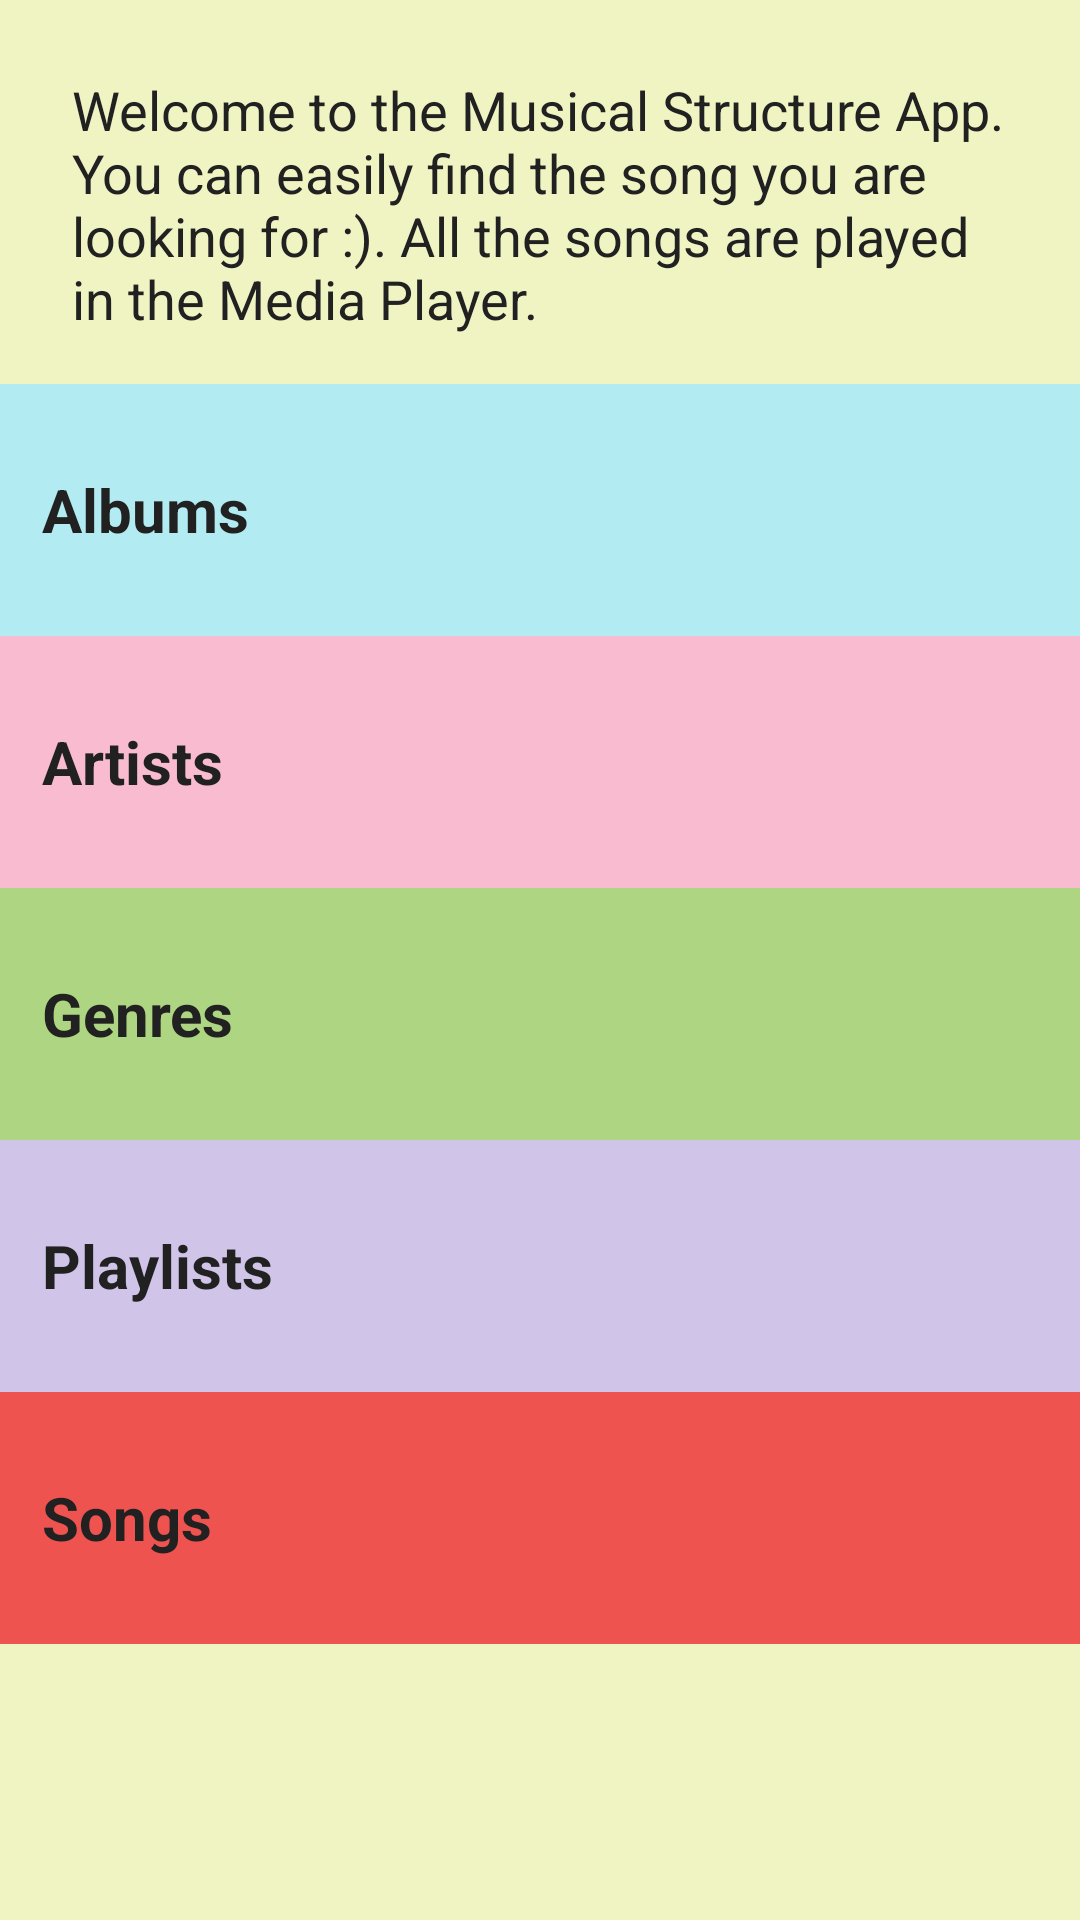

Here is an Android app screen rendered from its layout file. Give the layout XML and the strings, colors and styles it references.
<!-- AndroidManifest.xml: application theme AppTheme -->
<!-- res/layout/activity_main.xml -->
<?xml version="1.0" encoding="utf-8"?>
<ScrollView
    xmlns:android="http://schemas.android.com/apk/res/android"
    xmlns:tools="http://schemas.android.com/tools"
    android:id="@+id/activity_main"
    style="@style/layout"
    tools:context="com.example.android.musicalstructureapp.MainActivity">
    <LinearLayout
        style="@style/layout">
        <TextView
          style="@style/app_description"
          android:text="@string/app_description"/>

        <TextView
            android:id="@+id/albums"
            style="@style/category_list"
            android:background="@color/albums"
            android:text="@string/albums"/>

        <TextView
            android:id="@+id/artists"
            style="@style/category_list"
            android:background="@color/artists"
            android:text="@string/artists" />

        <TextView
            android:id="@+id/genres"
            style="@style/category_list"
            android:background="@color/genres"
            android:text="@string/genres"
            />

        <TextView
            android:id="@+id/playlists"
            style="@style/category_list"
            android:background="@color/playlists"
            android:text="@string/playlists" />

        <TextView
            android:id="@+id/songs"
            style="@style/category_list"
            android:background="@color/songs"
            android:text="@string/songs"/>

    </LinearLayout>
</ScrollView>
<!-- resources referenced by this layout -->
<resources>
  <color name="albums">#B2EBF2</color>
  <color name="artists">#F8BBD0</color>
  <color name="genres">#AED581</color>
  <color name="playlists">#D1C4E9</color>
  <color name="songs">#EF5350</color>
  <string name="albums">Albums</string>
  <string name="app_description">Welcome to the Musical Structure App.
          You can easily find the song you are looking for :). All the songs are played in the Media Player. </string>
  <string name="artists">Artists</string>
  <string name="genres">Genres</string>
  <string name="playlists">Playlists</string>
  <string name="songs">Songs</string>
  <style name="app_description">
          <item name="android:layout_width">match_parent</item>
          <item name="android:layout_height">120dp</item>
          <item name="android:gravity">center_vertical</item>
          <item name="android:padding">14dp</item>
          <item name="android:textColor">@color/text</item>
          <item name="android:layout_marginLeft">10dp</item>
          <item name="android:layout_marginRight">10dp</item>
          <item name="android:textSize">18sp</item>
          <item name="android:layout_marginTop">8dp</item>
          <item name="android:background">@color/background</item>
  
      </style>
  <style name="category_list">
          <item name="android:layout_width">match_parent</item>
          <item name="android:layout_height">84dp</item>
          <item name="android:gravity">center_vertical</item>
          <item name="android:padding">14dp</item>
          <item name="android:textColor">@color/text</item>
          <item name="android:textStyle">bold</item>
          <item name="android:textSize">20sp</item>
          <item name="android:textAppearance">?android:textAppearanceMedium</item>
      </style>
  <style name="layout">
          <item name="android:layout_width">match_parent</item>
          <item name="android:layout_height">match_parent</item>
          <item name="android:orientation">vertical</item>
          <item name="android:background">@color/background</item>
      </style>
  <style name="AppTheme" parent="Theme.AppCompat.Light.DarkActionBar">
          
          <item name="colorPrimary">@color/app_color</item>
          <item name="colorPrimaryDark">@color/colorPrimaryDark</item>
          <item name="colorAccent">@color/colorAccent</item>
      </style>
  <color name="text">#212121</color>
  <color name="background">#F0F4C3</color>
  <color name="app_color">#37474F</color>
  <color name="colorPrimaryDark">#303F9F</color>
  <color name="colorAccent">#FF4081</color>
</resources>
